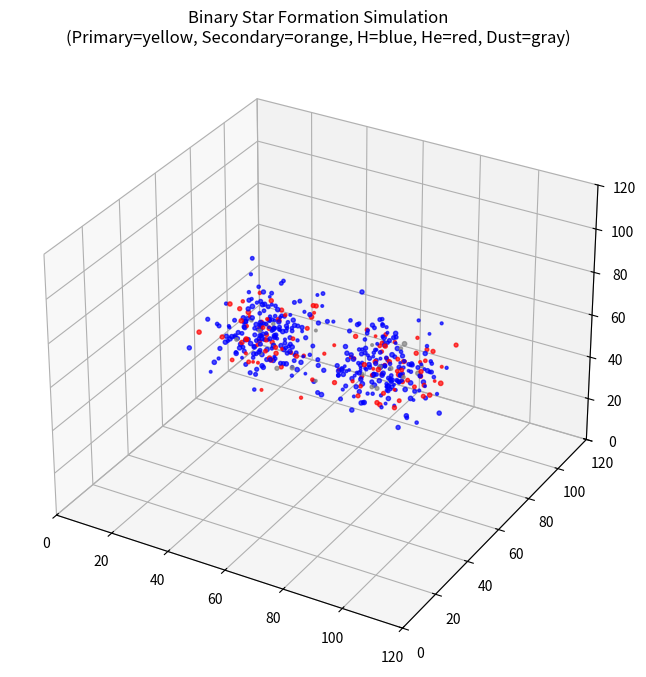

Generate this figure with matplotlib:
import numpy as np
import matplotlib.pyplot as plt
from mpl_toolkits.mplot3d import Axes3D
import matplotlib.animation as animation

# Simulation Parameters
NUM_PARTICLES = 500
SPACE_SIZE = 120
G = 1.0
TIME_STEP = 0.03
MERGE_DISTANCE = 2.0
PROB_GROWTH = 0.08
FUSION_THRESHOLD = 6.0
ROTATION_SPEED = 0.015
PRESSURE_COEFF = 0.04
FEEDBACK_STRENGTH = 0.06
BINARY_SEPARATION = 25.0  # minimum separation for binary formation
TIDAL_FORCE_COEFF = 0.02  # strength of tidal interactions

# Initialize Particles
# Each particle: [x, y, z, vx, vy, vz, mass, type, binary_id]
# type: 0=H, 1=He, 2=Dust
# binary_id: 0=unbound, 1=primary, 2=secondary
particles = np.zeros((NUM_PARTICLES, 9))

# Create two initial clumps for binary formation
center1 = np.array([SPACE_SIZE/3, SPACE_SIZE/2, SPACE_SIZE/2])
center2 = np.array([2*SPACE_SIZE/3, SPACE_SIZE/2, SPACE_SIZE/2])

# First clump (250 particles)
particles[:NUM_PARTICLES//2, 0:3] = center1 + np.random.normal(0, 8, (NUM_PARTICLES//2, 3))
particles[:NUM_PARTICLES//2, 3:6] = np.random.normal(0, 0.5, (NUM_PARTICLES//2, 3))
particles[:NUM_PARTICLES//2, 6] = np.random.rand(NUM_PARTICLES//2) * 1.2 + 0.5
particles[:NUM_PARTICLES//2, 7] = np.random.choice([0,1,2], NUM_PARTICLES//2, p=[0.7,0.25,0.05])
particles[:NUM_PARTICLES//2, 8] = 1  # primary binary component

# Second clump (250 particles)
particles[NUM_PARTICLES//2:, 0:3] = center2 + np.random.normal(0, 8, (NUM_PARTICLES//2, 3))
particles[NUM_PARTICLES//2:, 3:6] = np.random.normal(0, 0.5, (NUM_PARTICLES//2, 3))
particles[NUM_PARTICLES//2:, 6] = np.random.rand(NUM_PARTICLES//2) * 1.2 + 0.5
particles[NUM_PARTICLES//2:, 7] = np.random.choice([0,1,2], NUM_PARTICLES//2, p=[0.7,0.25,0.05])
particles[NUM_PARTICLES//2:, 8] = 2  # secondary binary component

# Add initial orbital motion
binary_vec = center2 - center1
binary_dist = np.linalg.norm(binary_vec)
orbital_velocity = np.sqrt(G * NUM_PARTICLES * 0.8 / binary_dist) * 0.3

# Give initial velocities for orbital motion
particles[:NUM_PARTICLES//2, 3] += -orbital_velocity * binary_vec[1] / binary_dist
particles[:NUM_PARTICLES//2, 4] += orbital_velocity * binary_vec[0] / binary_dist
particles[NUM_PARTICLES//2:, 3] += orbital_velocity * binary_vec[1] / binary_dist
particles[NUM_PARTICLES//2:, 4] += -orbital_velocity * binary_vec[0] / binary_dist

# Color mapping
type_colors = {0: 'blue', 1: 'red', 2: 'gray'}

def get_colors(particles):
    colors = []
    for p in particles:
        if p[6] > FUSION_THRESHOLD:
            if p[8] == 1:
                colors.append('yellow')  # primary star ignited
            elif p[8] == 2:
                colors.append('orange')  # secondary star ignited
            else:
                colors.append('white')   # other ignited particle
        else:
            colors.append(type_colors[int(p[7])])
    return colors

# Calculate center of mass for each binary component
def get_binary_centers(particles):
    mask1 = (particles[:, 6] > 0) & (particles[:, 8] == 1)
    mask2 = (particles[:, 6] > 0) & (particles[:, 8] == 2)
    
    if np.any(mask1):
        com1 = np.average(particles[mask1, 0:3], weights=particles[mask1, 6], axis=0)
        total_mass1 = np.sum(particles[mask1, 6])
    else:
        com1 = np.array([0, 0, 0])
        total_mass1 = 0
        
    if np.any(mask2):
        com2 = np.average(particles[mask2, 0:3], weights=particles[mask2, 6], axis=0)
        total_mass2 = np.sum(particles[mask2, 6])
    else:
        com2 = np.array([0, 0, 0])
        total_mass2 = 0
        
    return com1, com2, total_mass1, total_mass2

# Update function with binary dynamics
def update_particles(particles):
    N = len(particles)
    
    # Get binary centers for tidal effects
    com1, com2, mass1, mass2 = get_binary_centers(particles)
    binary_sep = np.linalg.norm(com2 - com1) if mass1 > 0 and mass2 > 0 else 0
    
    # Particle-particle interactions
    for i in range(N):
        if particles[i, 6] <= 0:
            continue
        for j in range(i+1, N):
            if particles[j, 6] <= 0:
                continue
            
            # Distance vector
            dx, dy, dz = particles[j, 0:3] - particles[i, 0:3]
            dist = np.sqrt(dx**2 + dy**2 + dz**2)
            if dist < 1e-5:
                dist = 1e-5
                
            # Gravity
            force = G * particles[i, 6] * particles[j, 6] / dist**2
            ax = force * dx / dist / particles[i, 6]
            ay = force * dy / dist / particles[i, 6]
            az = force * dz / dist / particles[i, 6]
            
            # Pressure when too close
            if dist < MERGE_DISTANCE * 3:
                ax -= PRESSURE_COEFF * dx
                ay -= PRESSURE_COEFF * dy
                az -= PRESSURE_COEFF * dz
                
            # Update velocities
            particles[i, 3:6] += np.array([ax, ay, az]) * TIME_STEP
            particles[j, 3:6] -= np.array([ax, ay, az]) * TIME_STEP
            
            # Merge if very close (only within same binary component)
            if dist < MERGE_DISTANCE and particles[i, 8] == particles[j, 8]:
                total_mass = particles[i, 6] + particles[j, 6]
                particles[i, 0:6] = (particles[i, 0:6] * particles[i, 6] + 
                                   particles[j, 0:6] * particles[j, 6]) / total_mass
                particles[i, 6] = total_mass
                particles[i, 7] = particles[i, 7] if particles[i, 6] >= particles[j, 6] else particles[j, 7]
                particles[j, 6] = 0  # remove particle j
    
    # Tidal interactions between binary components
    if binary_sep > 0 and binary_sep < BINARY_SEPARATION * 3:
        binary_dir = (com2 - com1) / binary_sep
        for p in particles:
            if p[6] <= 0:
                continue
            if p[8] == 1:  # primary component
                # Tidal force from secondary
                to_secondary = com2 - p[0:3]
                tidal_dist = np.linalg.norm(to_secondary)
                if tidal_dist > 1e-5:
                    tidal_force = TIDAL_FORCE_COEFF * mass2 / tidal_dist**2
                    p[3:6] += tidal_force * to_secondary / tidal_dist * TIME_STEP
            elif p[8] == 2:  # secondary component
                # Tidal force from primary
                to_primary = com1 - p[0:3]
                tidal_dist = np.linalg.norm(to_primary)
                if tidal_dist > 1e-5:
                    tidal_force = TIDAL_FORCE_COEFF * mass1 / tidal_dist**2
                    p[3:6] += tidal_force * to_primary / tidal_dist * TIME_STEP
    
    # Update positions
    particles[:, 0:3] += particles[:, 3:6] * TIME_STEP
    
    # Accretion and feedback
    for p in particles:
        if p[6] > 3 and np.random.rand() < PROB_GROWTH:
            p[6] += 0.12
            
        # Stellar wind feedback for ignited stars
        if p[6] > FUSION_THRESHOLD:
            for q in particles:
                if q[6] <= 0 or np.all(q == p):
                    continue
                vec = q[0:3] - p[0:3]
                dist = np.linalg.norm(vec)
                if dist < 8.0 and dist > 1e-5:
                    # Stronger feedback for different binary components
                    feedback = FEEDBACK_STRENGTH
                    if p[8] != q[8] and p[8] > 0 and q[8] > 0:
                        feedback *= 1.5
                    q[3:6] += feedback * vec / dist
    
    return particles

# Visualization
fig = plt.figure(figsize=(12, 8))
ax = fig.add_subplot(111, projection='3d')
mask = particles[:, 6] > 0
colors = get_colors(particles[mask])
scat = ax.scatter(particles[mask, 0], particles[mask, 1], particles[mask, 2],
                  s=particles[mask, 6] * 6, c=colors, alpha=0.7)

ax.set_xlim(0, SPACE_SIZE)
ax.set_ylim(0, SPACE_SIZE)
ax.set_zlim(0, SPACE_SIZE)
ax.set_title("Binary Star Formation Simulation\n(Primary=yellow, Secondary=orange, H=blue, He=red, Dust=gray)")

def animate(frame):
    global particles
    particles = update_particles(particles)
    mask = particles[:, 6] > 0
    colors = get_colors(particles[mask])
    
    # Update scatter plot
    scat._offsets3d = (particles[mask, 0], particles[mask, 1], particles[mask, 2])
    scat.set_sizes(particles[mask, 6] * 6)
    scat.set_color(colors)
    
    # Update title with binary info
    com1, com2, mass1, mass2 = get_binary_centers(particles)
    if mass1 > 0 and mass2 > 0:
        binary_sep = np.linalg.norm(com2 - com1)
        ax.set_title(f"Binary Star Formation - Separation: {binary_sep:.1f} units\n"
                    f"Primary Mass: {mass1:.1f}, Secondary Mass: {mass2:.1f}")
    
    return scat,

ani = animation.FuncAnimation(fig, animate, frames=400, interval=40, blit=False)
plt.show()
